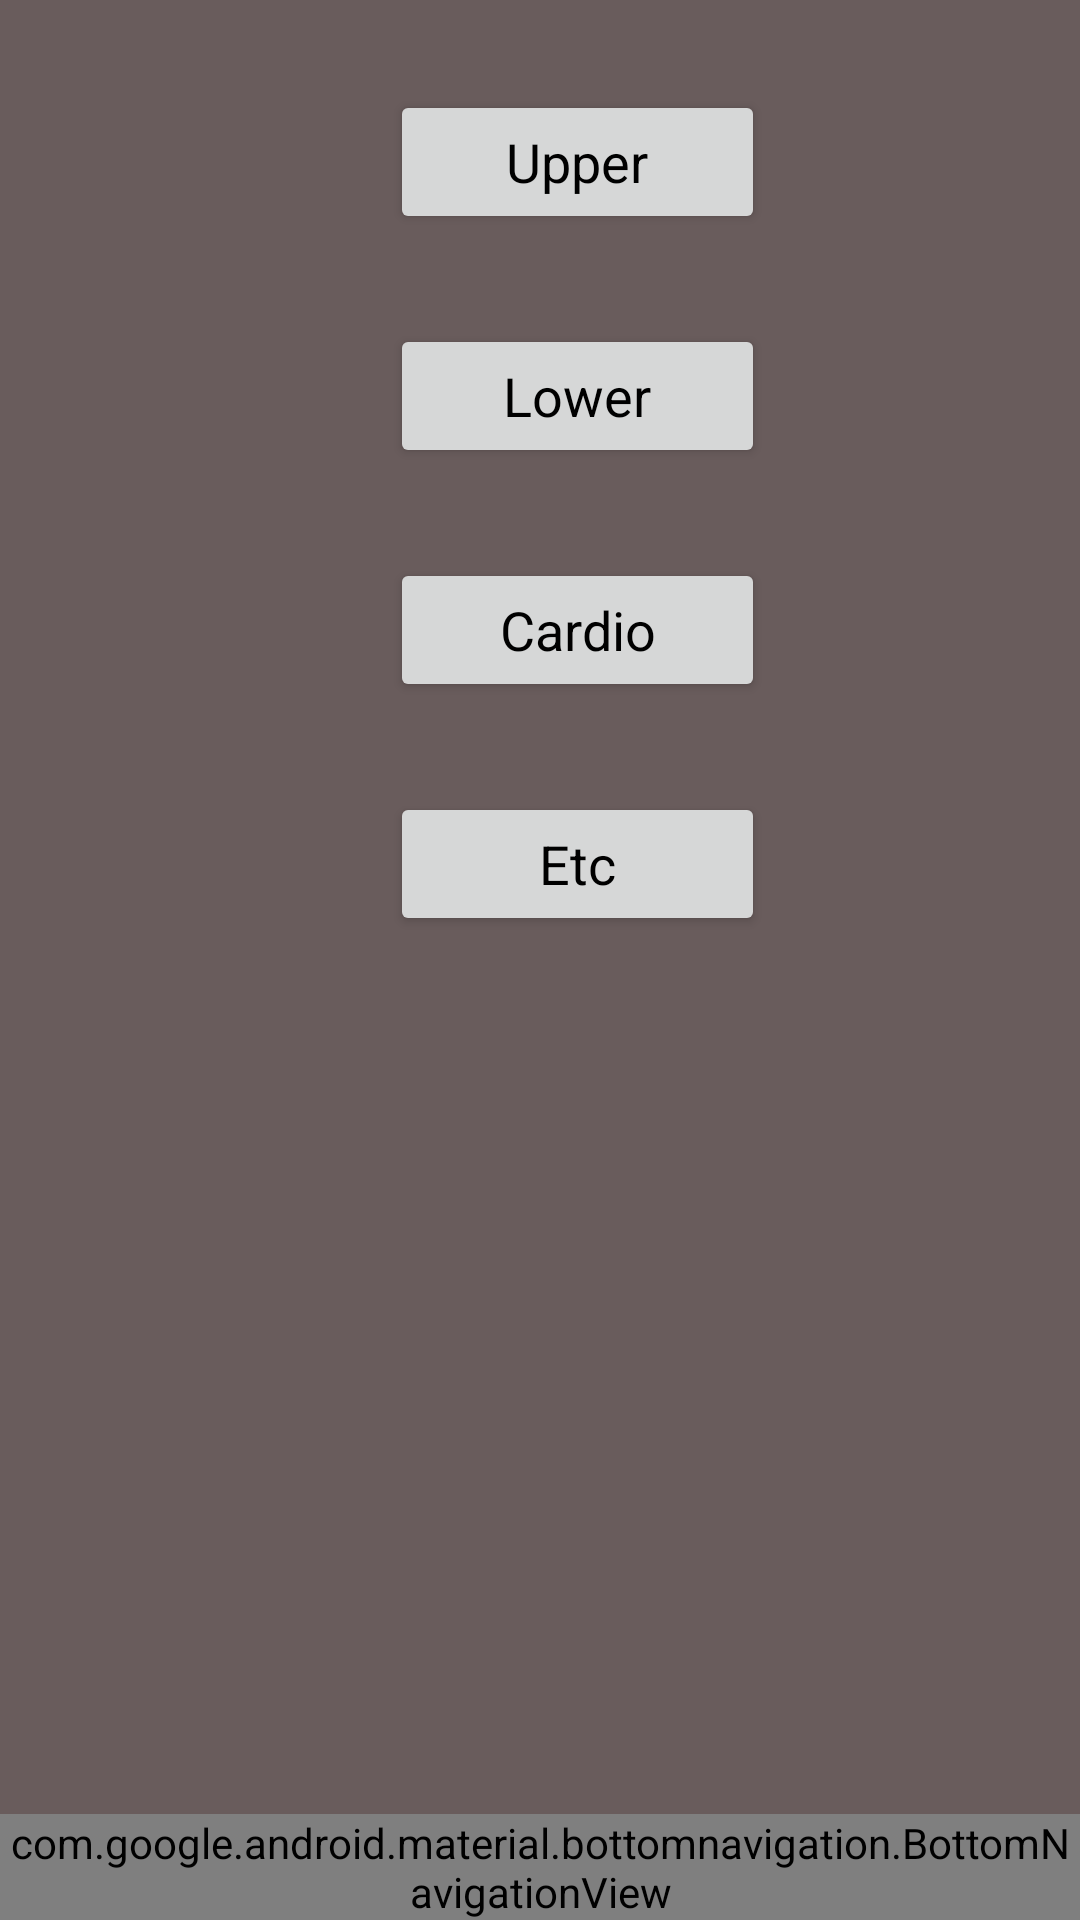

Reconstruct the res/layout file that produces this screen, plus the resources it refers to.
<!-- AndroidManifest.xml: application theme AppTheme -->
<!-- res/layout/activity_new1.xml -->
<?xml version="1.0" encoding="utf-8"?>
<LinearLayout
    xmlns:android="http://schemas.android.com/apk/res/android"
    xmlns:app="http://schemas.android.com/apk/res-auto"
    xmlns:tools="http://schemas.android.com/tools"
    android:id="@+id/container"
    android:layout_width="match_parent"
    android:layout_height="match_parent"
    android:orientation="vertical"
    tools:context="com.bodytechnix.fitnesssensors.New1">

    <android.support.constraint.ConstraintLayout
        android:id="@+id/content"
        android:layout_width="match_parent"
        android:layout_height="0dp"
        android:layout_weight="1">

        <TextView
            android:id="@+id/message"
            android:layout_width="0dp"
            android:layout_height="wrap_content"
            android:layout_marginEnd="8dp"
            android:layout_marginStart="8dp"
            android:layout_marginTop="16dp"
            android:text="@string/title_home"
            android:visibility="invisible"
            app:layout_constraintLeft_toLeftOf="parent"
            app:layout_constraintRight_toRightOf="parent"
            app:layout_constraintTop_toTopOf="parent"
            tools:layout_constraintLeft_creator="1"
            tools:layout_constraintRight_creator="1"
            tools:layout_constraintTop_creator="1"/>

        <Button
            android:id="@+id/btnUpper"
            android:layout_width="125dp"
            android:layout_height="wrap_content"
            app:layout_constraintLeft_toLeftOf="parent"
            app:layout_constraintTop_toTopOf="parent"
            android:layout_marginStart="130dp"
            android:layout_marginTop="30dp"
            android:text="Upper"
            android:textAllCaps="false"
            android:textSize="18sp"/>

        <Button
            android:id="@+id/btnLower"
            android:layout_width="125dp"
            android:layout_height="wrap_content"
            android:layout_marginStart="130dp"
            android:layout_marginTop="30dp"
            android:onClick="openLower"
            android:text="Lower"
            android:textAllCaps="false"
            android:textSize="18sp"
            app:layout_constraintLeft_toLeftOf="parent"
            app:layout_constraintTop_toBottomOf="@+id/btnUpper"/>

        <Button
            android:id="@+id/btnCardio"
            android:layout_width="125dp"
            android:layout_height="wrap_content"
            app:layout_constraintLeft_toLeftOf="parent"
            app:layout_constraintTop_toBottomOf="@+id/btnLower"
            android:layout_marginStart="130dp"
            android:layout_marginTop="30dp"
            android:text="Cardio"
            android:textAllCaps="false"
            android:textSize="18sp"/>

        <Button
            android:id="@+id/btnEtc3"
            android:layout_width="125dp"
            android:layout_height="wrap_content"
            app:layout_constraintLeft_toLeftOf="parent"
            app:layout_constraintTop_toBottomOf="@+id/btnCardio"
            android:layout_marginStart="130dp"
            android:layout_marginTop="30dp"
            android:text="Etc"
            android:textAllCaps="false"
            android:textSize="18sp"/>



    </android.support.constraint.ConstraintLayout>

    <android.support.design.widget.BottomNavigationView
        android:id="@+id/navigation"
        android:layout_width="match_parent"
        android:layout_height="wrap_content"
        android:layout_gravity="bottom"
        android:background="?android:attr/windowBackground"
        app:menu="@menu/navigation"/>

</LinearLayout>
<!-- resources referenced by this layout -->
<resources>
  <string name="title_home">Home</string>
  <style name="AppTheme" parent="Theme.AppCompat.Light.DarkActionBar">
          
          <item name="colorPrimary">@color/colorPrimary</item>
          <item name="colorPrimaryDark">@color/colorPrimaryDark</item>
          <item name="colorAccent">@color/colorAccent</item>
          <item name="android:textColorPrimary">@android:color/black</item>
          <item name="android:colorBackground">@color/background_material_light</item>
          <item name="android:textColorSecondaryInverse">@color/secondary_text_material_dark</item>
          <item name="android:textColorPrimaryInverse">@color/primary_text_material_dark</item>
          <item name="android:textAppearanceButton">@color/secondary_text_material_dark</item>
          <item name="android:textColorSecondary">@color/secondary_text_material_dark</item>
      </style>
  <color name="colorPrimary">#021688</color>
  <color name="colorPrimaryDark">#000000</color>
  <color name="colorAccent">#04007b</color>
  <color name="background_material_light">#695c5c</color>
  <color name="secondary_text_material_dark">#fcf800</color>
  <color name="primary_text_material_dark">#2cf61a</color>
</resources>
